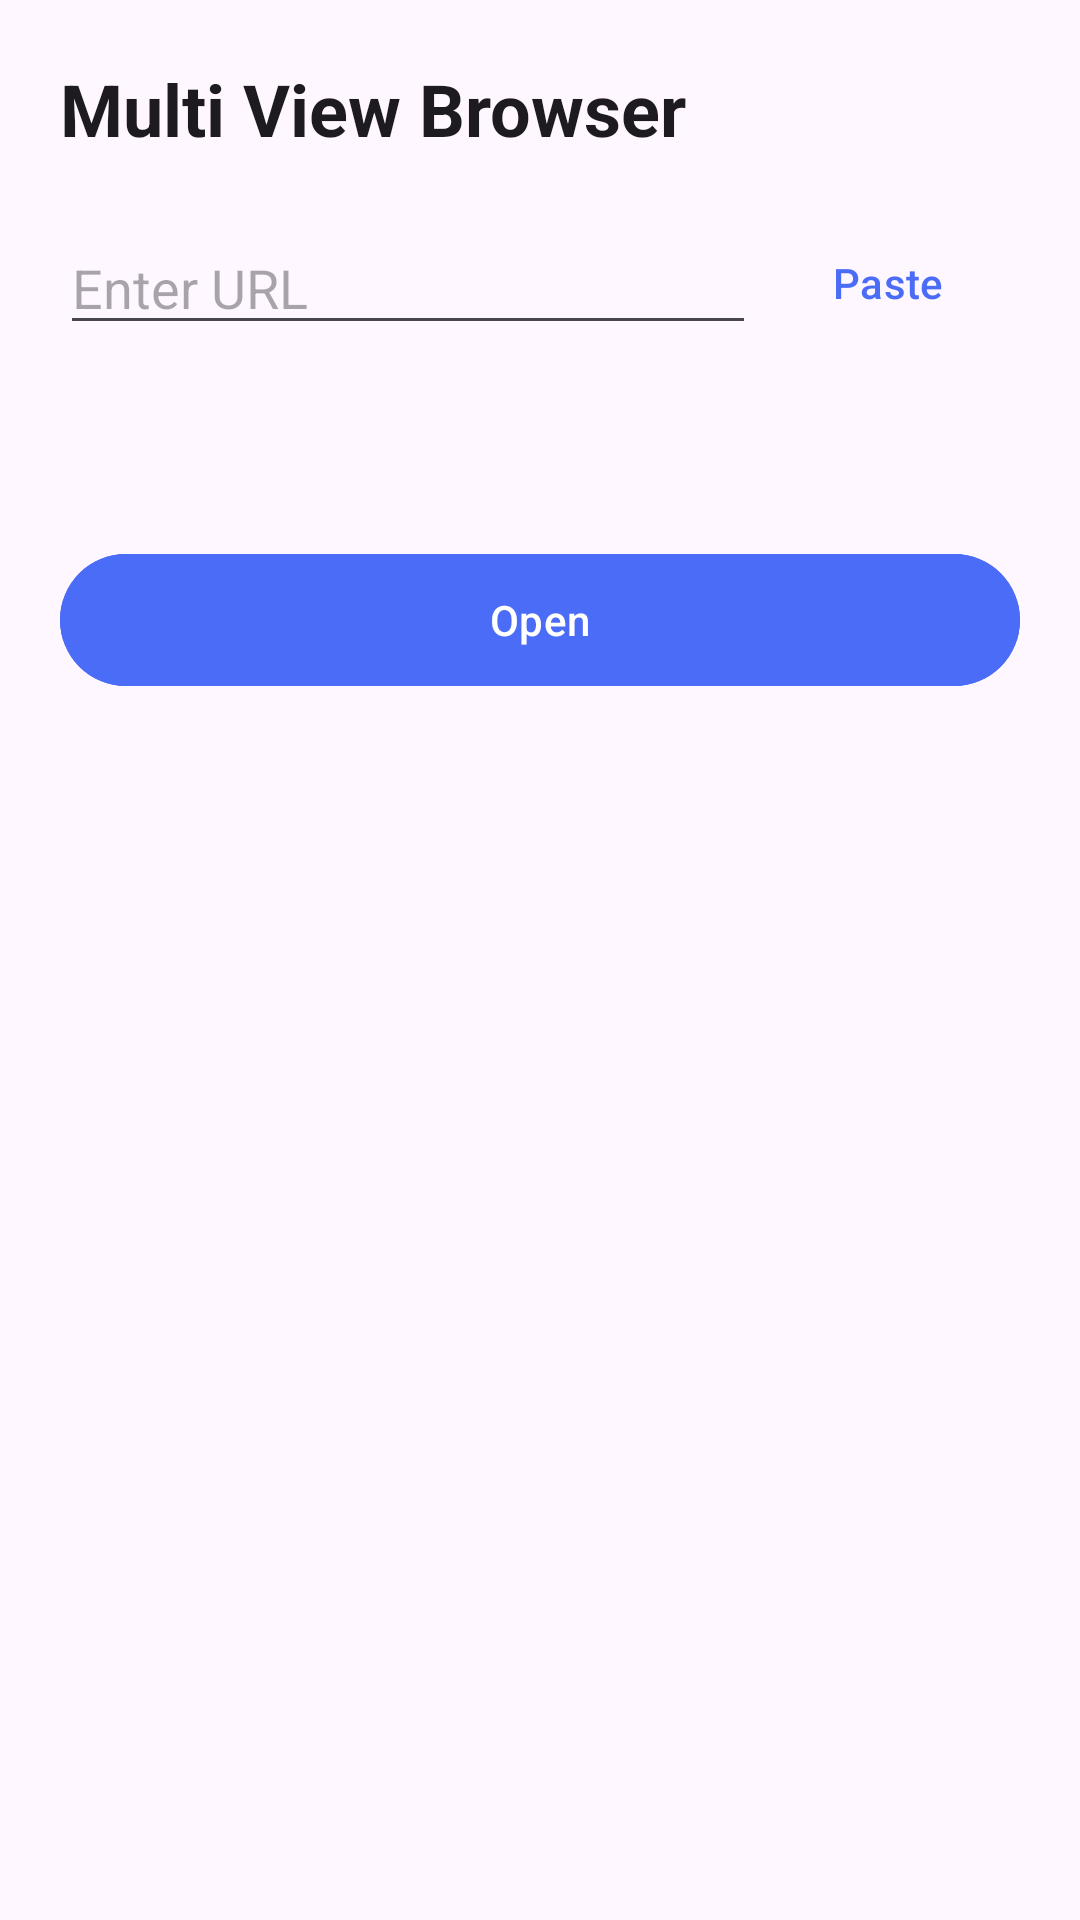

Reconstruct the res/layout file that produces this screen, plus the resources it refers to.
<!-- AndroidManifest.xml: application theme Theme.MultiView -->
<!-- res/layout/layout_home.xml -->
<?xml version="1.0" encoding="utf-8"?>
<ScrollView xmlns:android="http://schemas.android.com/apk/res/android"
    xmlns:app="http://schemas.android.com/apk/res-auto"
    android:layout_width="match_parent"
    android:layout_height="match_parent"
    android:fillViewport="true">

    <LinearLayout
        android:layout_width="match_parent"
        android:layout_height="wrap_content"
        android:orientation="vertical"
        android:padding="20dp">

        <TextView
            android:id="@+id/tvHomeTitle"
            android:layout_width="match_parent"
            android:layout_height="wrap_content"
            android:text="@string/home_app_title"
            android:textAppearance="?attr/textAppearanceHeadlineSmall"
            android:textStyle="bold" />

        <LinearLayout
            android:layout_width="match_parent"
            android:layout_height="wrap_content"
            android:layout_marginTop="18dp"
            android:gravity="center_vertical"
            android:orientation="horizontal">

            <com.google.android.material.textfield.TextInputEditText
                android:id="@+id/etHomeUrl"
                android:layout_width="0dp"
                android:layout_height="wrap_content"
                android:layout_weight="1"
                android:hint="@string/home_enter_url"
                android:inputType="textUri"
                android:maxLines="1" />

            <com.google.android.material.button.MaterialButton
                android:id="@+id/btnHomePaste"
                style="@style/Widget.Material3.Button.TextButton"
                android:layout_width="wrap_content"
                android:layout_height="wrap_content"
                android:text="@string/home_paste" />
        </LinearLayout>

        <HorizontalScrollView
            android:layout_width="match_parent"
            android:layout_height="wrap_content"
            android:layout_marginTop="18dp"
            android:scrollbars="none">

            <com.google.android.material.chip.ChipGroup
                android:id="@+id/chipHomeScreens"
                android:layout_width="wrap_content"
                android:layout_height="wrap_content"
                app:singleSelection="true"
                app:selectionRequired="true" />
        </HorizontalScrollView>

        <TextView
            android:id="@+id/tvSelectedScreen"
            android:layout_width="match_parent"
            android:layout_height="wrap_content"
            android:layout_marginTop="6dp"
            android:textAppearance="?attr/textAppearanceBodySmall" />

        <com.google.android.material.button.MaterialButton
            android:id="@+id/btnHomeOpen"
            android:layout_width="match_parent"
            android:layout_height="52dp"
            android:layout_marginTop="22dp"
            android:backgroundTint="@color/accent"
            android:text="@string/home_open"
            app:cornerRadius="26dp" />

        <com.google.android.material.button.MaterialButton
            android:id="@+id/btnResumeScreens"
            style="@style/Widget.Material3.Button.TextButton"
            android:layout_width="match_parent"
            android:layout_height="wrap_content"
            android:layout_marginTop="6dp"
            android:visibility="gone" />
    </LinearLayout>
</ScrollView>
<!-- resources referenced by this layout -->
<resources>
  <color name="accent">#FF4A6CF7</color>
  <string name="home_app_title">Multi View Browser</string>
  <string name="home_enter_url">Enter URL</string>
  <string name="home_open">Open</string>
  <string name="home_paste">Paste</string>
  <style name="Theme.MultiView" parent="Theme.Material3.DayNight.NoActionBar">
          <item name="colorPrimary">@color/accent</item>
          <item name="colorSecondary">@color/accent</item>
          <item name="android:statusBarColor">?attr/colorSurface</item>
          <item name="mvPaneBackground">@color/pane_bg</item>
          <item name="mvIconTint">@color/icon_tint</item>
      </style>
  <color name="pane_bg">#FFFFFFFF</color>
  <color name="icon_tint">#FF000000</color>
</resources>
